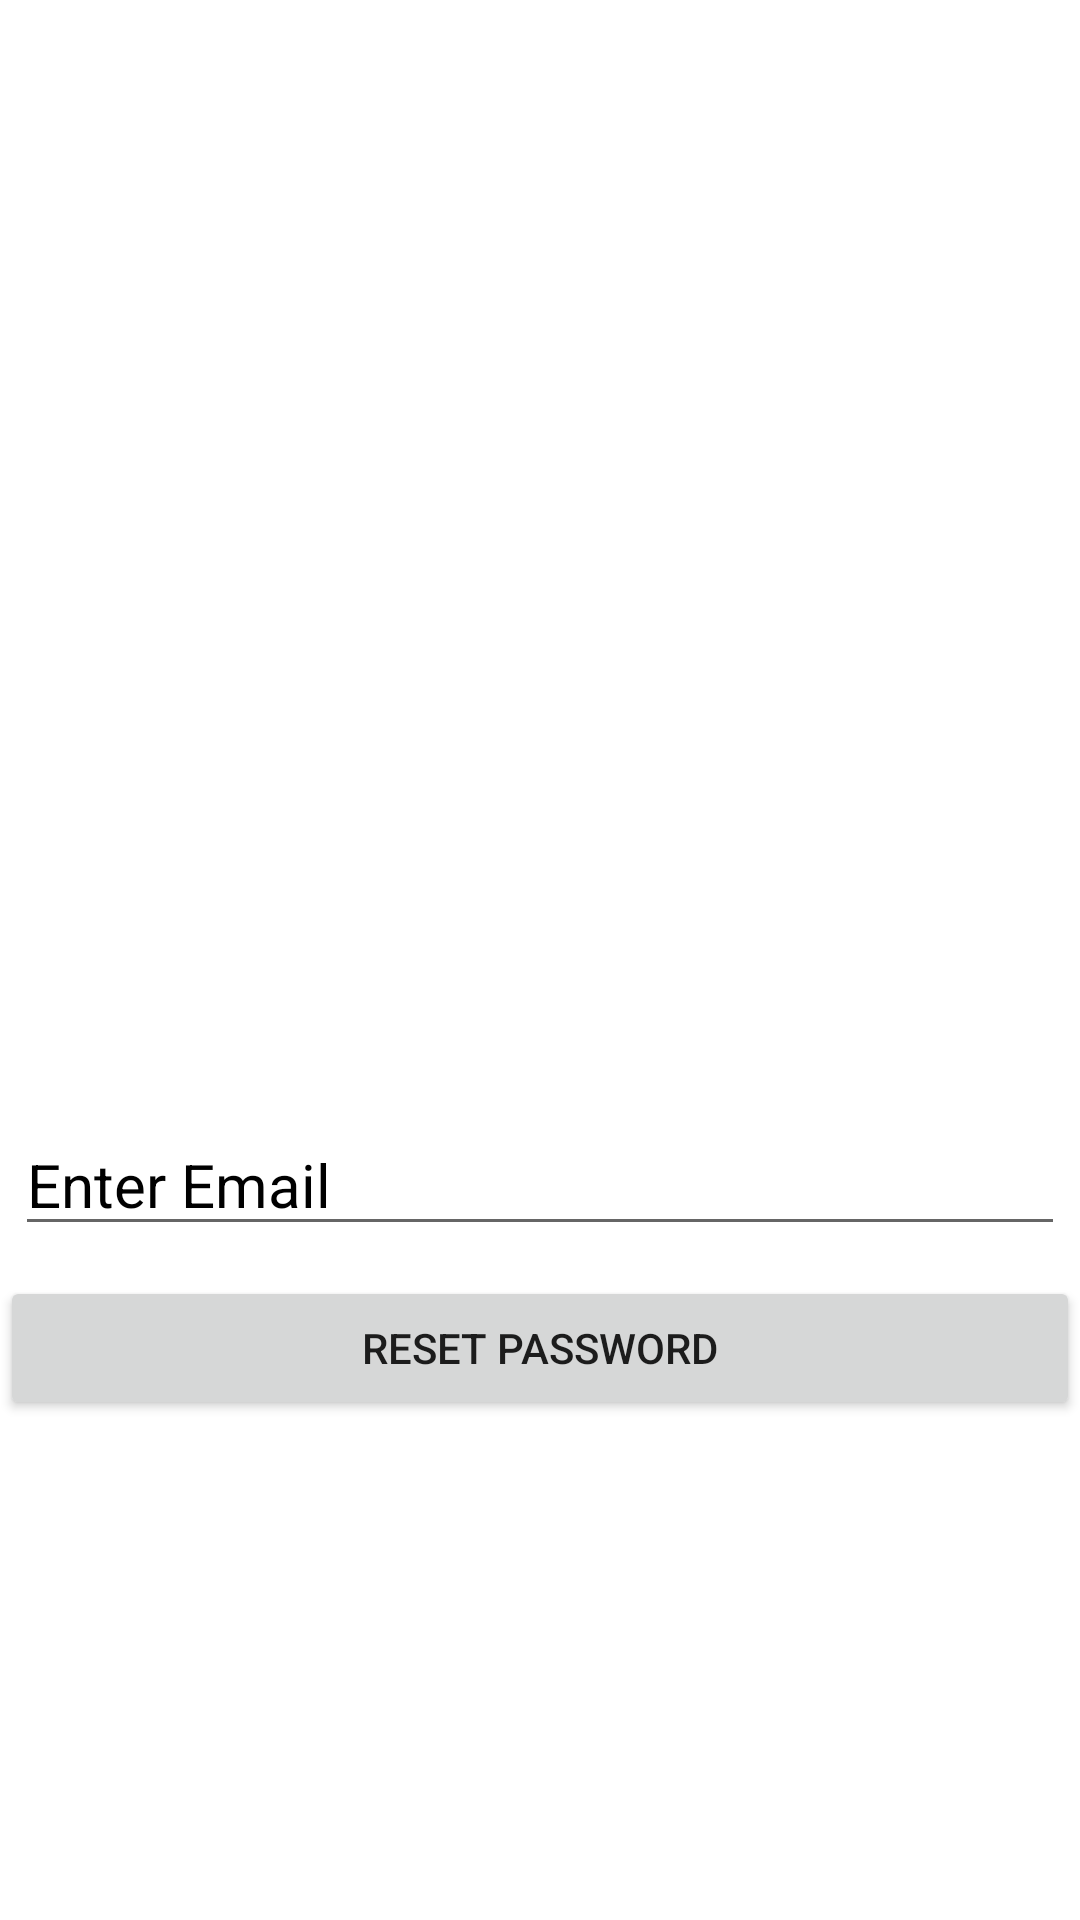

Layout XML and referenced resources for this Android screen:
<!-- AndroidManifest.xml: application theme Theme.PersonalBudgetingApp -->
<!-- res/layout/activity_forgot_password.xml -->
<?xml version="1.0" encoding="utf-8"?>
<LinearLayout xmlns:android="http://schemas.android.com/apk/res/android"
    xmlns:app="http://schemas.android.com/apk/res-auto"
    xmlns:tools="http://schemas.android.com/tools"
    android:layout_width="match_parent"
    android:layout_height="match_parent"
    android:orientation="vertical"
    android:gravity="center"
    android:layout_margin="20dp"
    tools:context=".ForgotPassword">

    <ImageView
        android:layout_width="200dp"
        android:layout_height="200dp"
        android:src="@drawable/applogo" />

    <EditText
        android:id="@+id/email"
        android:layout_width="match_parent"
        android:layout_height="wrap_content"
        android:ems="10"
        android:hint="Enter Email"
        android:textColorHint="#000"
        android:textColor="#000"
        android:textSize="20sp"
        android:layout_margin="5dp"
        android:inputType="textEmailAddress" />

    <Button
        android:id="@+id/resetPasswordBtn"
        android:layout_width="match_parent"
        android:layout_height="wrap_content"
        android:layout_marginTop="5dp"
        android:text="Reset Password" />

    <ProgressBar
        android:id="@+id/progressBar"
        android:layout_width="wrap_content"
        android:layout_height="wrap_content"
        android:visibility="gone"
        android:layout_gravity="center_horizontal|center_vertical" />


</LinearLayout>
<!-- resources referenced by this layout -->
<resources>
  <style name="Theme.PersonalBudgetingApp" parent="Theme.MaterialComponents.DayNight.NoActionBar">
          
          <item name="colorPrimary">@color/purple_500</item>
          <item name="colorPrimaryVariant">@color/purple_700</item>
          <item name="colorOnPrimary">@color/white</item>
          
          <item name="colorSecondary">@color/teal_200</item>
          <item name="colorSecondaryVariant">@color/teal_700</item>
          <item name="colorOnSecondary">@color/black</item>
          
          <item name="android:statusBarColor">?attr/colorPrimaryVariant</item>
          
      </style>
  <!-- not gathered from this repository: default colours our renderer supplied (Android Studio template values) -->
  <color name="purple_500">#FF6200EE</color>
  <color name="purple_700">#FF3700B3</color>
  <color name="teal_200">#FF03DAC5</color>
  <color name="teal_700">#FF018786</color>
  <color name="black">#FF000000</color>
  <color name="white">#FFFFFFFF</color>
</resources>
